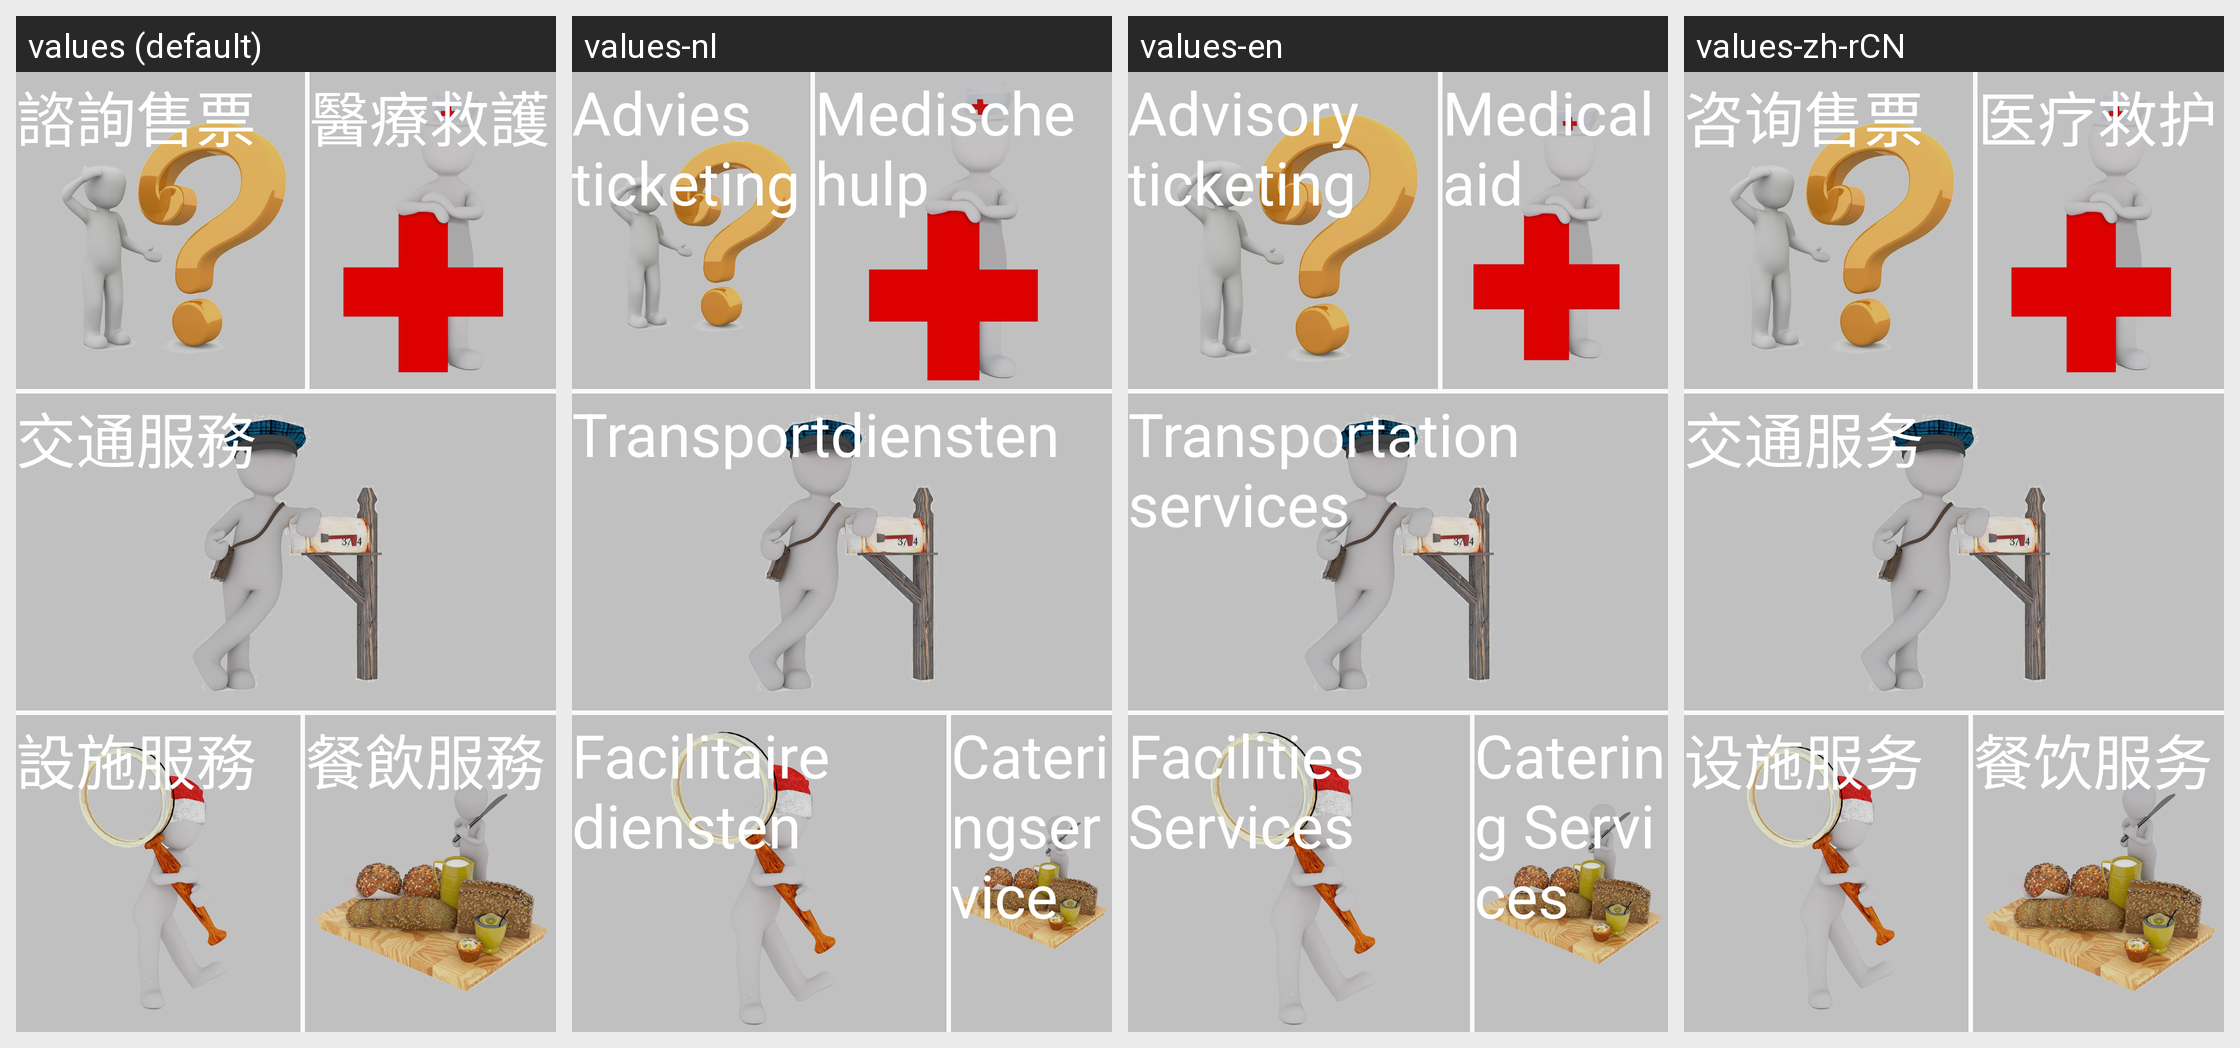

Translations of the strings shown on this Android screen, per locale in the grid:
Android screen res/layout/activity_gender.xml rendered under 4 locales, left to right: values (default), values-nl, values-en, values-zh-rCN. Device: Nexus 5 (rendered at 1080×1920; each locale shown at half size, 540×960, under a caption strip naming it); theme AppTheme.NoActionBar.
Other locales in the repository, not shown: values-de, values-ja, values-ko, values-pt, values-th, values-vi.
Strings drawn on this screen, with the default value and each locale's value (text and hints the layout hard-codes, and strings that could not be matched under every locale, appear in the picture but are not listed):

gender_askTicket
  values: 諮詢售票
  values-nl: Advies ticketing
  values-en: Advisory ticketing
  values-zh-rCN: 咨询售票

gender_secure
  values: 醫療救護
  values-nl: Medische hulp
  values-en: Medical aid
  values-zh-rCN: 医疗救护

gender_trafic
  values: 交通服務
  values-nl: Transportdiensten
  values-en: Transportation services
  values-zh-rCN: 交通服务

gender_facility
  values: 設施服務
  values-nl: Facilitaire diensten
  values-en: Facilities Services
  values-zh-rCN: 设施服务

gender_eatStore
  values: 餐飲服務
  values-nl: Cateringservice
  values-en: Catering Services
  values-zh-rCN: 餐饮服务
